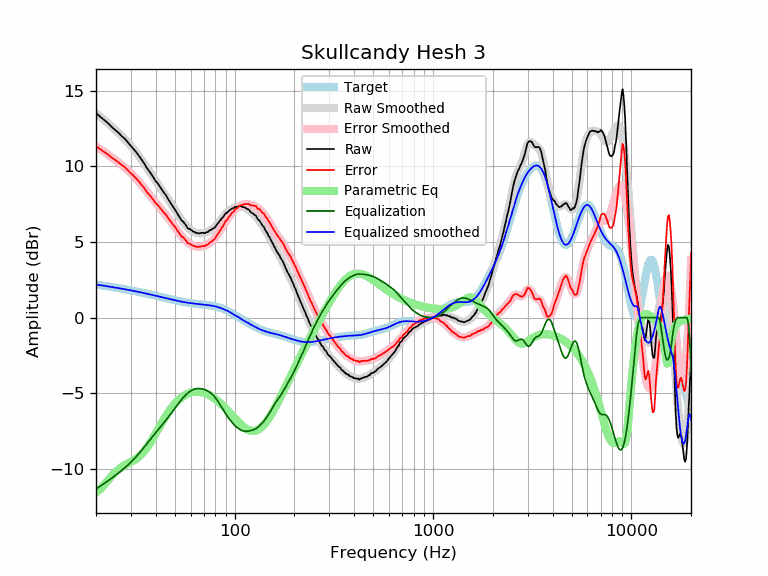

The file beside this chart, header and first rows:
frequency, raw, error, smoothed, error_smoothed, equalization, parametric_eq, equalized_raw, equalized_smoothed, target
20, 13.51, 11.33, 13.51, 11.32, -11.32, -11.55, 2.19, 2.19, 2.19
21, 13.28, 11.14, 13.29, 11.14, -11.14, -11.33, 2.14, 2.15, 2.15
22, 13.06, 10.96, 13.07, 10.96, -10.96, -11.04, 2.10, 2.11, 2.11
23, 12.85, 10.79, 12.85, 10.78, -10.78, -10.74, 2.07, 2.07, 2.07
24, 12.60, 10.57, 12.63, 10.60, -10.60, -10.46, 2.00, 2.03, 2.03
25, 12.40, 10.41, 12.42, 10.43, -10.43, -10.22, 1.97, 1.99, 1.99
26, 12.21, 10.26, 12.21, 10.26, -10.26, -10.03, 1.96, 1.95, 1.95
27, 11.99, 10.08, 12.00, 10.08, -10.08, -9.87, 1.91, 1.91, 1.91
28, 11.81, 9.94, 11.79, 9.91, -9.91, -9.74, 1.91, 1.88, 1.88
29, 11.57, 9.73, 11.57, 9.73, -9.73, -9.63, 1.84, 1.84, 1.84
30, 11.34, 9.54, 11.35, 9.55, -9.55, -9.53, 1.80, 1.80, 1.80
31, 11.13, 9.37, 11.12, 9.36, -9.36, -9.43, 1.78, 1.77, 1.77
32, 10.91, 9.18, 10.89, 9.16, -9.16, -9.31, 1.75, 1.73, 1.73
33, 10.67, 8.98, 10.66, 8.96, -8.96, -9.18, 1.71, 1.69, 1.69
34, 10.42, 8.76, 10.42, 8.76, -8.76, -9.02, 1.66, 1.66, 1.66
35, 10.19, 8.57, 10.18, 8.56, -8.56, -8.83, 1.64, 1.62, 1.62
36, 9.91, 8.32, 9.94, 8.35, -8.35, -8.62, 1.56, 1.59, 1.59
37, 9.69, 8.14, 9.71, 8.16, -8.16, -8.39, 1.54, 1.55, 1.55
38, 9.48, 7.96, 9.48, 7.96, -7.96, -8.15, 1.52, 1.52, 1.52
39, 9.25, 7.77, 9.26, 7.78, -7.78, -7.90, 1.47, 1.48, 1.48
40, 9.02, 7.57, 9.05, 7.60, -7.60, -7.65, 1.42, 1.45, 1.45
41, 8.86, 7.45, 8.85, 7.43, -7.43, -7.40, 1.43, 1.42, 1.42
42, 8.65, 7.27, 8.65, 7.26, -7.26, -7.15, 1.39, 1.38, 1.38
43, 8.45, 7.10, 8.45, 7.10, -7.10, -6.92, 1.35, 1.35, 1.35
44, 8.26, 6.94, 8.26, 6.94, -6.94, -6.70, 1.32, 1.32, 1.32
45, 8.10, 6.81, 8.07, 6.78, -6.78, -6.50, 1.32, 1.29, 1.29
46, 7.87, 6.61, 7.88, 6.62, -6.62, -6.31, 1.26, 1.26, 1.26
47, 7.68, 6.45, 7.69, 6.46, -6.46, -6.13, 1.23, 1.23, 1.23
48, 7.49, 6.29, 7.50, 6.29, -6.29, -5.97, 1.20, 1.20, 1.20
49, 7.31, 6.14, 7.31, 6.14, -6.14, -5.82, 1.18, 1.18, 1.18
50, 7.15, 6.00, 7.13, 5.98, -5.98, -5.68, 1.18, 1.15, 1.15
51, 6.95, 5.83, 6.95, 5.82, -5.82, -5.56, 1.13, 1.13, 1.13
52, 6.77, 5.67, 6.78, 5.68, -5.68, -5.45, 1.10, 1.10, 1.10
53, 6.60, 5.52, 6.62, 5.54, -5.54, -5.36, 1.07, 1.08, 1.08
54, 6.42, 5.36, 6.46, 5.40, -5.40, -5.27, 1.02, 1.06, 1.06
55, 6.35, 5.31, 6.32, 5.28, -5.28, -5.19, 1.07, 1.04, 1.04
56, 6.21, 5.19, 6.19, 5.17, -5.17, -5.13, 1.04, 1.02, 1.02
57, 6.08, 5.08, 6.07, 5.07, -5.07, -5.07, 1.01, 1.00, 1.00
58, 5.90, 4.91, 5.97, 4.98, -4.98, -5.02, 0.92, 0.99, 0.99
59, 5.87, 4.90, 5.88, 4.90, -4.90, -4.99, 0.97, 0.97, 0.97
60, 5.82, 4.86, 5.80, 4.84, -4.84, -4.95, 0.98, 0.96, 0.96
61, 5.74, 4.80, 5.74, 4.79, -4.79, -4.93, 0.95, 0.95, 0.95
62, 5.68, 4.75, 5.68, 4.75, -4.75, -4.91, 0.93, 0.94, 0.94
63, 5.65, 4.73, 5.64, 4.72, -4.72, -4.90, 0.93, 0.92, 0.92
64, 5.59, 4.68, 5.61, 4.70, -4.70, -4.89, 0.89, 0.91, 0.91
65, 5.59, 4.69, 5.59, 4.69, -4.69, -4.89, 0.90, 0.91, 0.91
66, 5.57, 4.68, 5.58, 4.68, -4.68, -4.90, 0.89, 0.90, 0.90
67, 5.58, 4.70, 5.58, 4.69, -4.69, -4.91, 0.89, 0.89, 0.89
68, 5.60, 4.72, 5.58, 4.70, -4.70, -4.93, 0.90, 0.88, 0.88
69, 5.61, 4.74, 5.59, 4.72, -4.72, -4.94, 0.90, 0.87, 0.87
70, 5.58, 4.72, 5.60, 4.74, -4.74, -4.97, 0.85, 0.86, 0.86
71, 5.59, 4.74, 5.62, 4.77, -4.77, -5.00, 0.83, 0.85, 0.85
72, 5.65, 4.81, 5.65, 4.80, -4.80, -5.03, 0.85, 0.84, 0.84
73, 5.65, 4.82, 5.68, 4.84, -4.84, -5.06, 0.81, 0.84, 0.84
74, 5.72, 4.90, 5.71, 4.89, -4.89, -5.10, 0.84, 0.82, 0.83
75, 5.78, 4.97, 5.75, 4.94, -4.94, -5.14, 0.85, 0.81, 0.81
76, 5.80, 5.00, 5.80, 4.99, -4.99, -5.18, 0.81, 0.80, 0.80
77, 5.85, 5.06, 5.85, 5.06, -5.06, -5.23, 0.79, 0.79, 0.79
78, 5.90, 5.13, 5.91, 5.13, -5.13, -5.28, 0.77, 0.77, 0.78
79, 5.93, 5.17, 5.97, 5.21, -5.21, -5.33, 0.72, 0.76, 0.76
... 553 more rows
